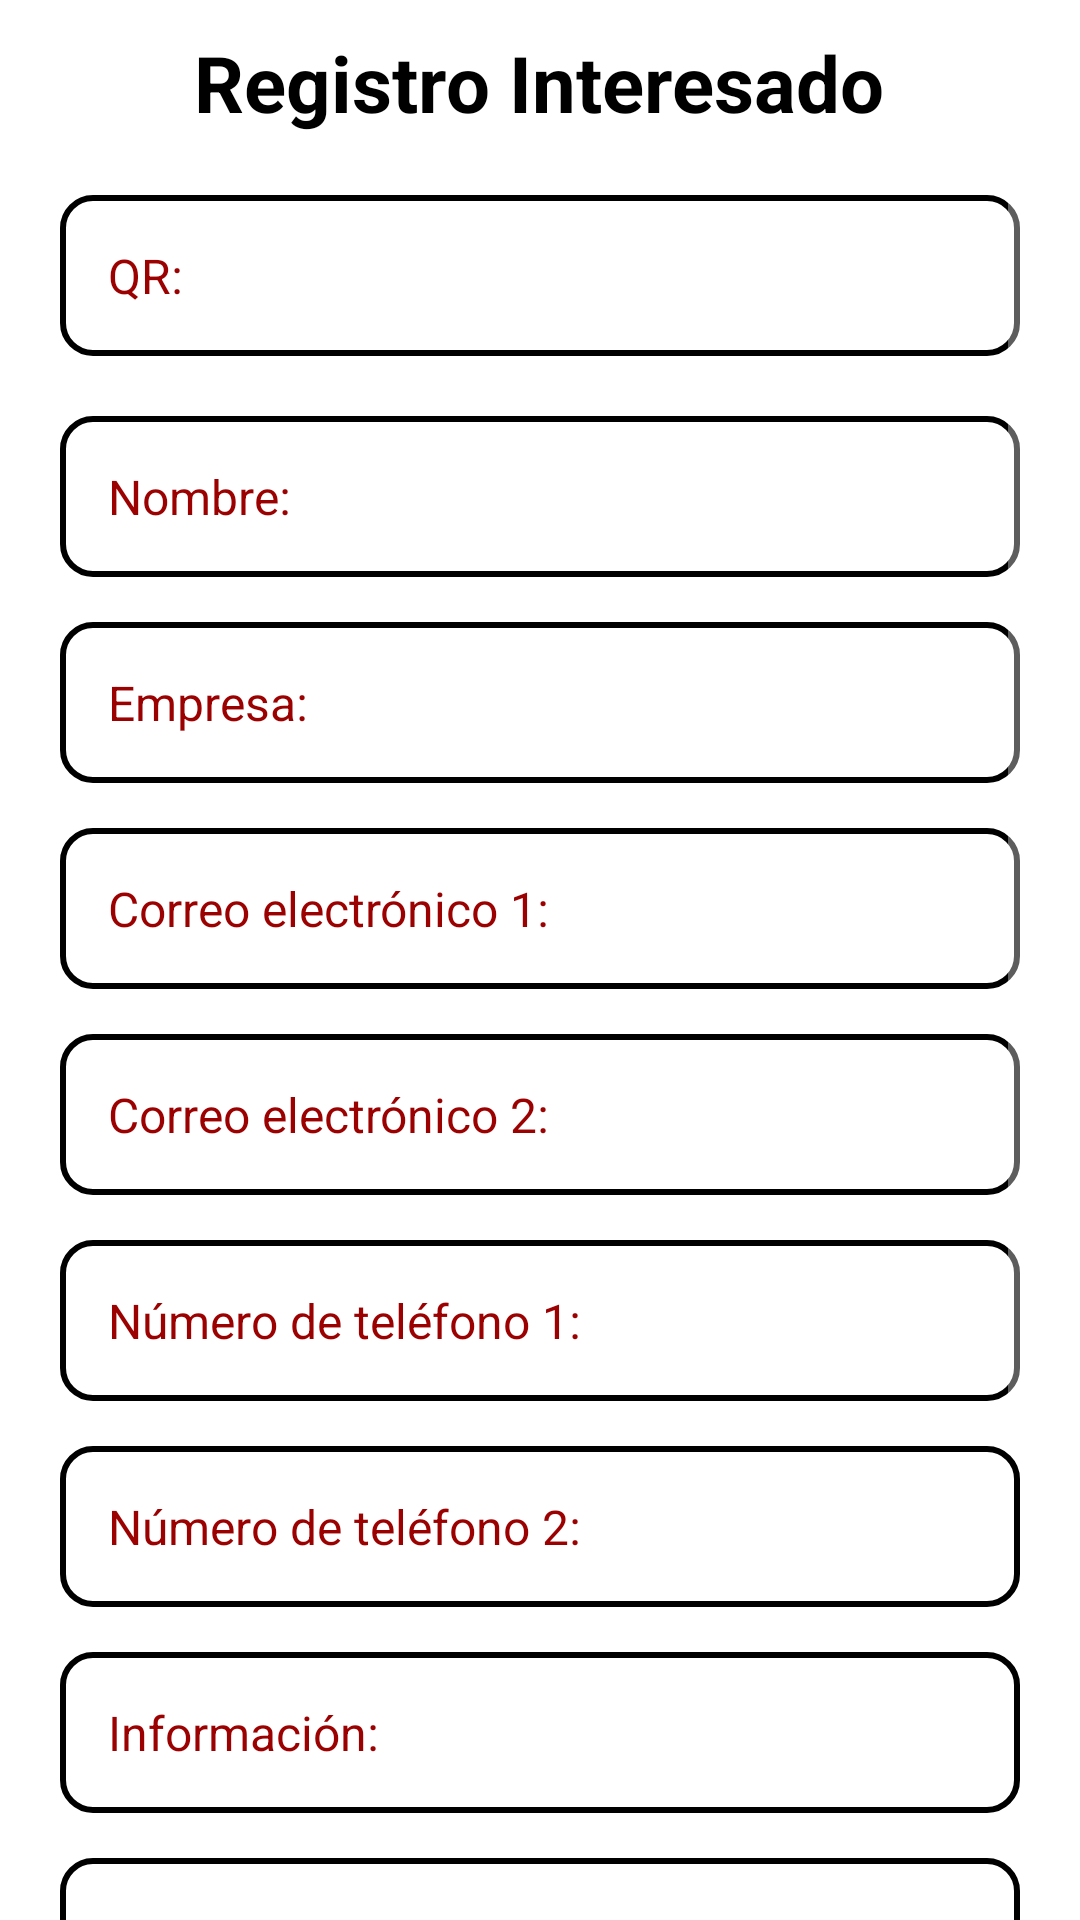

Write the Android layout XML for this screen, with the resource values it uses.
<!-- AndroidManifest.xml: application theme Theme.MaterialComponents.NoActionBar.Bridge -->
<!-- res/layout/activity_register_screen.xml -->
<?xml version="1.0" encoding="utf-8"?>
<LinearLayout xmlns:android="http://schemas.android.com/apk/res/android"
    xmlns:tools="http://schemas.android.com/tools"
    android:layout_width="match_parent"
    android:layout_height="match_parent"
    android:background="@color/white"
    tools:context=".activities.RegisterScreen">

    <LinearLayout
        android:layout_width="match_parent"
        android:layout_height="match_parent"
        android:layout_marginStart="20dp"
        android:layout_marginEnd="20dp"
        android:orientation="vertical"
        tools:ignore="UselessParent">
        <TextView
            android:layout_width="wrap_content"
            android:layout_height="wrap_content"
            android:layout_gravity="center_horizontal"
            android:layout_marginTop="10dp"
            android:text="@string/txt_addPerson"
            android:textColor="@color/black"
            android:textSize="26sp"
            android:textStyle="bold" />
            <ScrollView
                android:layout_width="match_parent"
                android:layout_height="match_parent">
                <LinearLayout
                    android:layout_width="match_parent"
                    android:layout_height="wrap_content"
                    android:orientation="vertical">
                    <EditText
                        android:id="@+id/et_qrscan"
                        android:layout_width="match_parent"
                        android:layout_height="wrap_content"
                        android:layout_marginTop="20dp"
                        android:background="@drawable/bg_input"
                        android:hint="@string/txt_qrscan"
                        android:inputType="textPersonName"
                        android:padding="16dp"
                        android:textColor="@color/black"
                        android:textColorHint="@color/red"
                        android:textSize="16sp"
                        android:autofillHints="" />
                    <EditText
                        android:id="@+id/et_name"
                        android:layout_width="match_parent"
                        android:layout_height="wrap_content"
                        android:layout_marginTop="20dp"
                        android:background="@drawable/bg_input"
                        android:hint="@string/txt_name"
                        android:inputType="textPersonName"
                        android:padding="16dp"
                        android:textColor="@color/black"
                        android:textColorHint="@color/red"
                        android:textSize="16sp" />
                    <EditText
                        android:id="@+id/et_empresar"
                        android:layout_width="match_parent"
                        android:layout_height="wrap_content"
                        android:layout_marginTop="15dp"
                        android:background="@drawable/bg_input"
                        android:hint="@string/txt_empresa"
                        android:inputType="textPersonName"
                        android:padding="16dp"
                        android:textColor="@color/black"
                        android:textColorHint="@color/red"
                        android:textSize="16sp" />
                    <EditText
                        android:id="@+id/et_correo1"
                        android:layout_width="match_parent"
                        android:layout_height="wrap_content"
                        android:layout_marginTop="15dp"
                        android:background="@drawable/bg_input"
                        android:hint="@string/txt_email1"
                        android:inputType="textPersonName"
                        android:padding="16dp"
                        android:textColor="@color/black"
                        android:textColorHint="@color/red"
                        android:textSize="16sp" />
                    <EditText
                        android:id="@+id/et_correo2"
                        android:layout_width="match_parent"
                        android:layout_height="wrap_content"
                        android:layout_marginTop="15dp"
                        android:background="@drawable/bg_input"
                        android:hint="@string/txt_email2"
                        android:inputType="textPersonName"
                        android:padding="16dp"
                        android:textColor="@color/black"
                        android:textColorHint="@color/red"
                        android:textSize="16sp" />
                    <EditText
                        android:id="@+id/et_telf1"
                        android:layout_width="match_parent"
                        android:layout_height="wrap_content"
                        android:layout_marginTop="15dp"
                        android:background="@drawable/bg_input"
                        android:hint="@string/txt_phone1"
                        android:inputType="textPersonName"
                        android:padding="16dp"
                        android:textColor="@color/black"
                        android:textColorHint="@color/red"
                        android:textSize="16sp" />
                    <EditText
                        android:id="@+id/et_telf2"
                        android:layout_width="match_parent"
                        android:layout_height="wrap_content"
                        android:layout_marginTop="15dp"
                        android:background="@drawable/bg_input"
                        android:hint="@string/txt_phone2"
                        android:inputType="textPersonName"
                        android:padding="16dp"
                        android:textColor="@color/black"
                        android:textColorHint="@color/red"
                        android:textSize="16sp" />

                    <EditText
                        android:id="@+id/et_info"
                        android:layout_width="match_parent"
                        android:layout_height="wrap_content"
                        android:layout_marginTop="15dp"
                        android:background="@drawable/bg_input"
                        android:hint="@string/txt_info"
                        android:inputType="number"
                        android:padding="16dp"
                        android:textColor="@color/black"
                        android:textColorHint="@color/red"
                        android:textSize="16sp" />
                    <EditText
                        android:id="@+id/et_comentarios"
                        android:layout_width="match_parent"
                        android:layout_height="wrap_content"
                        android:layout_marginTop="15dp"
                        android:background="@drawable/bg_input"
                        android:hint="@string/txt_coment"
                        android:inputType="textPersonName"
                        android:padding="16dp"
                        android:textColor="@color/black"
                        android:textColorHint="@color/red"
                        android:textSize="16sp" />
                    <EditText
                        android:id="@+id/et_agrx"
                        android:layout_width="match_parent"
                        android:layout_height="wrap_content"
                        android:layout_marginTop="15dp"
                        android:background="@drawable/bg_input"
                        android:hint="@string/txt_agrx"
                        android:inputType="textPersonName"
                        android:padding="16dp"
                        android:textColor="@color/black"
                        android:textColorHint="@color/red"
                        android:textSize="16sp" />
                    <androidx.appcompat.widget.AppCompatButton
                        android:id="@+id/btn_register"
                        android:layout_width="wrap_content"
                        android:layout_height="wrap_content"
                        android:layout_marginTop="30dp"
                        android:background="@drawable/bg_button"
                        android:text="@string/txt_register"
                        android:textAllCaps="false"
                        android:textColor="@color/white"
                        android:textSize="25sp"
                        android:textAlignment="center"
                        android:layout_gravity="center_horizontal"
                        android:layout_marginBottom="40dp"/>
                </LinearLayout>
            </ScrollView>
    </LinearLayout>

</LinearLayout>
<!-- resources referenced by this layout -->
<resources>
  <color name="black">#FF000000</color>
  <color name="red">#9B0101</color>
  <color name="white">#FFFFFFFF</color>
  <!-- drawable bg_button (drawable) -->
  <?xml version="1.0" encoding="utf-8"?>
  <shape xmlns:android="http://schemas.android.com/apk/res/android"
      android:shape="rectangle">
      <corners
          android:bottomRightRadius="10dp"
          android:topLeftRadius="10dp" />
      <solid android:color="@color/red" />
  </shape>
  <!-- drawable bg_input (drawable) -->
  <?xml version="1.0" encoding="utf-8"?>
  <shape xmlns:android="http://schemas.android.com/apk/res/android"
      android:shape="rectangle">
      <corners android:radius="10dp" />
      <stroke
          android:width="2dp"
          android:color="@color/black"/>
  </shape>
  <string name="txt_addPerson">Registro Interesado</string>
  <string name="txt_agrx">Agregado por:</string>
  <string name="txt_coment">Comentarios</string>
  <string name="txt_email1">Correo electrónico 1: </string>
  <string name="txt_email2">Correo electrónico 2: </string>
  <string name="txt_empresa">Empresa: </string>
  <string name="txt_info">Información: </string>
  <string name="txt_name">Nombre: </string>
  <string name="txt_phone1">Número de teléfono 1: </string>
  <string name="txt_phone2">Número de teléfono 2: </string>
  <string name="txt_qrscan">QR: </string>
  <string name="txt_register"> Registrar </string>
</resources>
